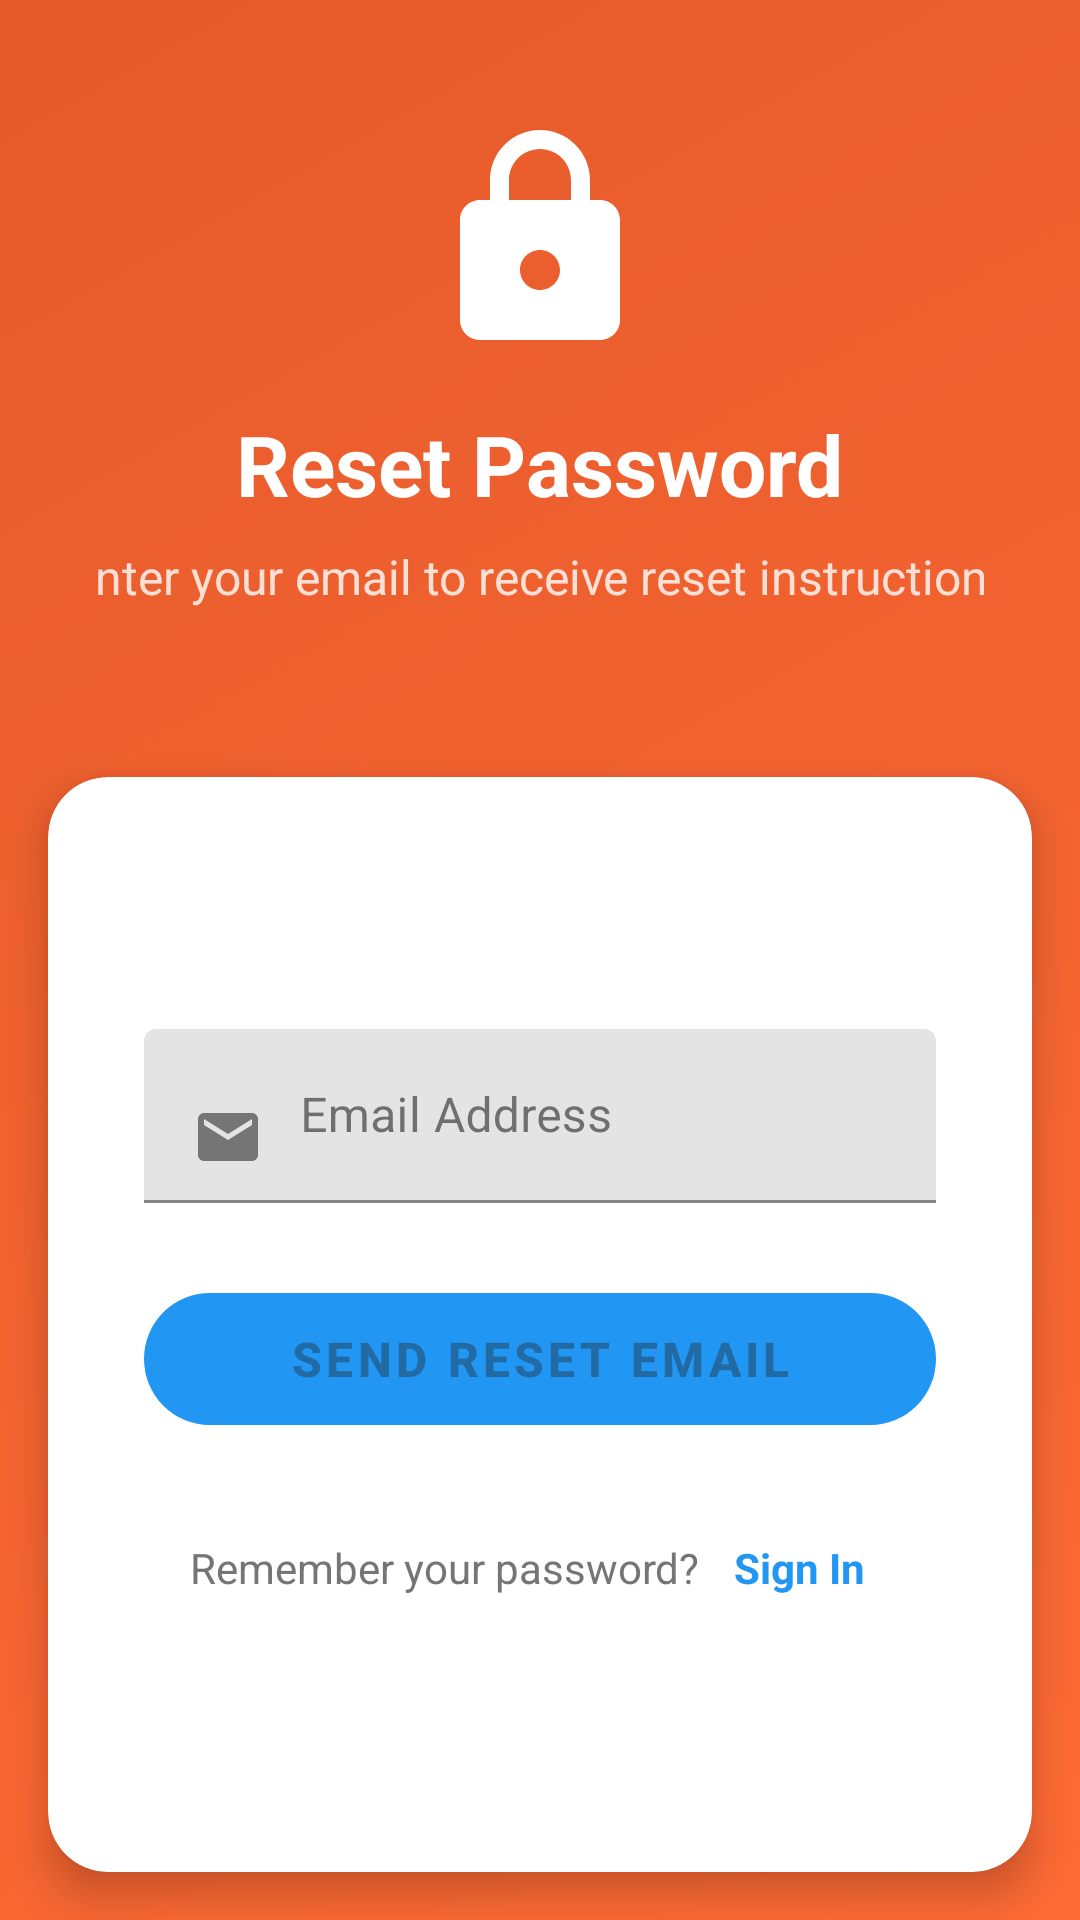

Reconstruct the res/layout file that produces this screen, plus the resources it refers to.
<!-- AndroidManifest.xml: activity theme Theme.TradeUp_App -->
<!-- res/layout/activity_forgot_password.xml -->
<?xml version="1.0" encoding="utf-8"?>
<LinearLayout xmlns:android="http://schemas.android.com/apk/res/android"
    xmlns:app="http://schemas.android.com/apk/res-auto"
    xmlns:tools="http://schemas.android.com/tools"
    android:layout_width="match_parent"
    android:layout_height="match_parent"
    android:orientation="vertical"
    android:background="@drawable/gradient_background"
    tools:context=".auth.ForgotPasswordActivity">

    
    <LinearLayout
        android:layout_width="match_parent"
        android:layout_height="0dp"
        android:layout_weight="1"
        android:orientation="vertical"
        android:gravity="center"
        android:padding="32dp">

        <ImageView
            android:layout_width="80dp"
            android:layout_height="80dp"
            android:src="@drawable/ic_lock_reset"
            android:layout_marginBottom="16dp"
            android:contentDescription="Reset Password" />

        <TextView
            android:layout_width="wrap_content"
            android:layout_height="wrap_content"
            android:text="Reset Password"
            android:textSize="28sp"
            android:textStyle="bold"
            android:textColor="@android:color/white"
            android:layout_marginBottom="8dp" />

        <TextView
            android:layout_width="335dp"
            android:layout_height="wrap_content"
            android:layout_marginHorizontal="24dp"
            android:alpha="0.8"
            android:text="Enter your email to receive reset instructions"
            android:textAlignment="center"
            android:textColor="@android:color/white"
            android:textSize="16sp" />

    </LinearLayout>

    
    <androidx.cardview.widget.CardView
        android:layout_width="match_parent"
        android:layout_height="0dp"
        android:layout_weight="1.5"
        android:layout_margin="16dp"
        app:cardCornerRadius="20dp"
        app:cardElevation="8dp">

        <LinearLayout
            android:layout_width="match_parent"
            android:layout_height="match_parent"
            android:orientation="vertical"
            android:padding="32dp"
            android:gravity="center_vertical">

            
            <com.google.android.material.textfield.TextInputLayout
                android:id="@+id/emailInputLayout"
                android:layout_width="match_parent"
                android:layout_height="wrap_content"
                android:layout_marginBottom="24dp"
                app:boxStrokeColor="@color/primary"
                app:hintTextColor="@color/primary">

                <com.google.android.material.textfield.TextInputEditText
                    android:id="@+id/emailEditText"
                    android:layout_width="match_parent"
                    android:layout_height="wrap_content"
                    android:drawableStart="@drawable/ic_email"
                    android:drawablePadding="12dp"
                    android:hint="Email Address"
                    android:inputType="textEmailAddress" />

            </com.google.android.material.textfield.TextInputLayout>

            
            <com.google.android.material.button.MaterialButton
                android:id="@+id/resetButton"
                android:layout_width="match_parent"
                android:layout_height="56dp"
                android:text="Send Reset Email"
                android:textSize="16sp"
                android:textStyle="bold"
                app:backgroundTint="@color/primary"
                app:cornerRadius="28dp"
                android:layout_marginBottom="24dp"
                android:enabled="false" />

            
            <LinearLayout
                android:layout_width="match_parent"
                android:layout_height="wrap_content"
                android:orientation="horizontal"
                android:gravity="center">

                <TextView
                    android:layout_width="wrap_content"
                    android:layout_height="wrap_content"
                    android:text="Remember your password? "
                    android:textColor="@color/text_secondary"
                    android:textSize="14sp" />

                <TextView
                    android:id="@+id/backToLoginLink"
                    android:layout_width="wrap_content"
                    android:layout_height="wrap_content"
                    android:text="Sign In"
                    android:textColor="@color/primary"
                    android:textSize="14sp"
                    android:textStyle="bold"
                    android:background="?attr/selectableItemBackground"
                    android:padding="8dp" />

            </LinearLayout>

        </LinearLayout>

    </androidx.cardview.widget.CardView>

</LinearLayout>
<!-- resources referenced by this layout -->
<resources>
  <color name="primary">#2196F3</color>
  <color name="text_secondary">#757575</color>
  <!-- drawable gradient_background (drawable) -->
  <?xml version="1.0" encoding="utf-8"?>
  <shape xmlns:android="http://schemas.android.com/apk/res/android">
      <gradient
          android:startColor="#FF6B35"
          android:endColor="#E55A2B"
          android:angle="135" />
  </shape>
  <!-- drawable ic_email (drawable) -->
  <vector xmlns:android="http://schemas.android.com/apk/res/android"
      android:width="24dp"
      android:height="24dp"
      android:viewportWidth="24"
      android:viewportHeight="24"
      android:tint="@color/text_secondary">
    <path
        android:fillColor="@android:color/white"
        android:pathData="M20,4L4,4c-1.1,0 -1.99,0.9 -1.99,2L2,18c0,1.1 0.9,2 2,2h16c1.1,0 2,-0.9 2,-2L22,6c0,-1.1 -0.9,-2 -2,-2zM20,8l-8,5 -8,-5L4,6l8,5 8,-5v2z"/>
  </vector>
  <!-- drawable ic_lock_reset (drawable) -->
  <vector xmlns:android="http://schemas.android.com/apk/res/android"
      android:width="80dp"
      android:height="80dp"
      android:viewportWidth="24"
      android:viewportHeight="24"
      android:tint="@android:color/white">
    <path
        android:fillColor="@android:color/white"
        android:pathData="M18,8h-1L17,6c0,-2.76 -2.24,-5 -5,-5S7,3.24 7,6v2L6,8c-1.1,0 -2,0.9 -2,2v10c0,1.1 0.9,2 2,2h12c1.1,0 2,-0.9 2,-2L20,10c0,-1.1 -0.9,-2 -2,-2zM12,17c-1.1,0 -2,-0.9 -2,-2s0.9,-2 2,-2 2,0.9 2,2 -0.9,2 -2,2zM15.1,8L8.9,8L8.9,6c0,-1.71 1.39,-3.1 3.1,-3.1 1.71,0 3.1,1.39 3.1,3.1v2z"/>
    <path
        android:fillColor="@android:color/white"
        android:pathData="M16,12h2v2h-2z"/>
  </vector>
  <style name="Theme.TradeUp_App" parent="Base.Theme.TradeUp_App" />
  <color name="primary_dark">#1976D2</color>
  <color name="white">#FFFFFF</color>
  <color name="secondary">#FF4081</color>
  <color name="secondary_dark">#C2185B</color>
  <color name="surface">#FFFFFF</color>
  <color name="on_surface">#212121</color>
  <color name="background_white">#FFFFFF</color>
</resources>
